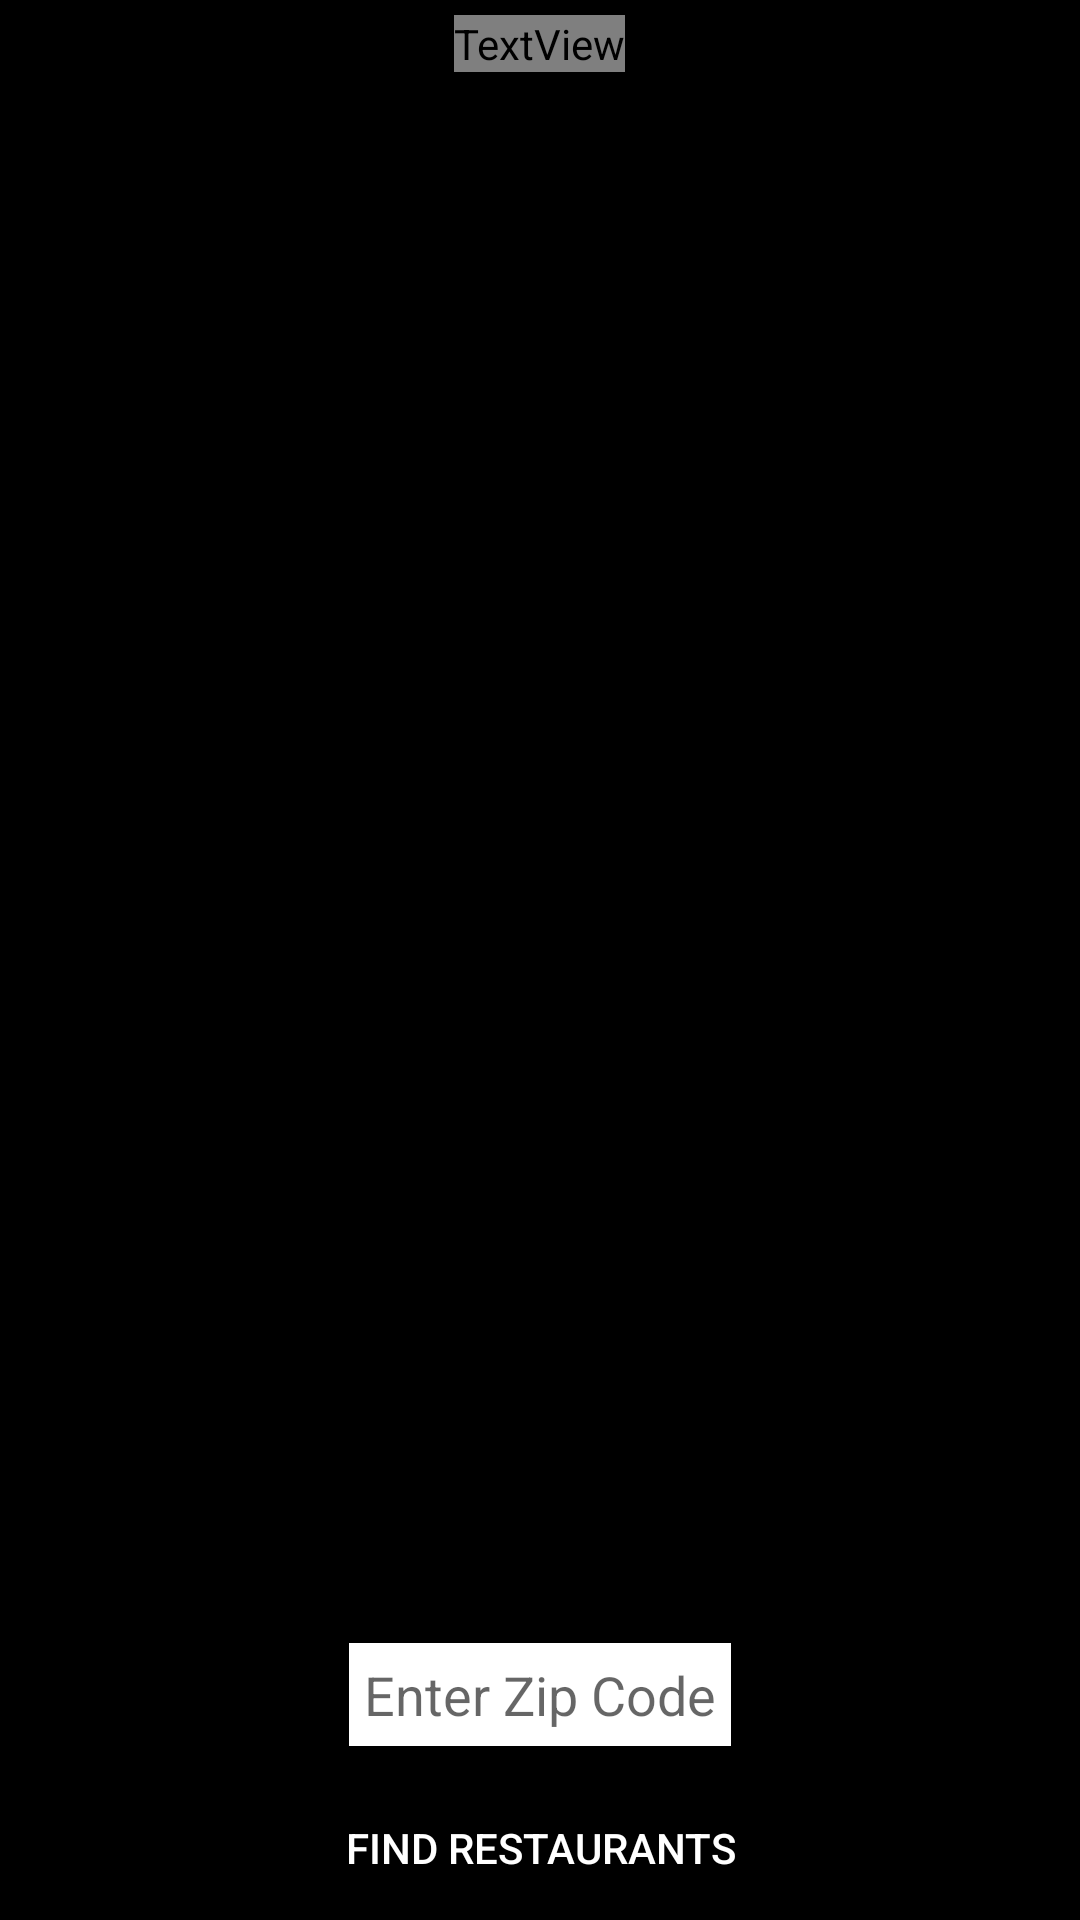

Produce the Android XML layout that renders to this screen, including the resource entries it uses.
<!-- AndroidManifest.xml: application theme Theme.MyRestauranti -->
<!-- res/layout/activity_main.xml -->
<?xml version="1.0" encoding="utf-8"?>
<RelativeLayout xmlns:android="http://schemas.android.com/apk/res/android"
    xmlns:app="http://schemas.android.com/apk/res-auto"
    xmlns:tools="http://schemas.android.com/tools"
    android:id="@+id/textEditor"
    android:layout_width="wrap_content"
    android:layout_height="wrap_content"
    android:background="#000000">
    <ImageView
        android:id="@+id/imageView"
        android:layout_width="wrap_content"
        android:layout_height="match_parent"
        android:background="@color/black"
        android:rotationX="1"
        android:scaleType="centerCrop"
        android:visibility="visible"
        app:srcCompat="@drawable/mashida"
        tools:visibility="visible" />

    <EditText
        android:layout_width="wrap_content"
        android:layout_height="wrap_content"
        android:id="@+id/locationEditText"
       android:background="@color/cardview_light_background"
        android:layout_above="@+id/findRestaurantiButton"
        android:layout_marginBottom="10dp"
        android:padding="5dp"
        android:hint="Enter Zip Code"
        android:layout_centerHorizontal="true" />

    <TextView
        android:layout_width="wrap_content"
        android:layout_height="wrap_content"
        android:textColor="@color/white"
        android:layout_alignParentTop="true"
        android:layout_centerHorizontal="true"
        android:layout_marginTop="5dp"
        android:scrollbarSize="90sp"
        android:text="MyRestaurants"
        android:textSize="30sp"
        android:id="@+id/appNameTextView"
        android:fontFamily="@string/fab_transformation_scrim_behavior"
        android:textStyle="bold" />

    <Button
        android:layout_width="match_parent"
        android:layout_height="wrap_content"
        android:text="Find Restaurants"
        android:id="@+id/findRestaurantiButton"
        android:background="#000000"
        android:textColor="@color/white"
        android:layout_alignParentBottom="true"
        android:layout_centerHorizontal="true" />



</RelativeLayout>
<!-- resources referenced by this layout -->
<resources>
  <style name="Theme.MyRestauranti" parent="Theme.MaterialComponents.DayNight.DarkActionBar">
          
          <item name="colorPrimary">@color/purple_500 </item>
          <item name="colorPrimaryVariant">@color/purple_700</item>
          <item name="colorOnPrimary">@color/white</item>
          
          <item name="colorSecondary">@color/teal_200</item>
          <item name="colorSecondaryVariant">@color/teal_700</item>
          <item name="colorOnSecondary">@color/black</item>
          
          <item name="android:statusBarColor" tools:targetApi="l">?attr/colorPrimaryVariant</item>
          
      </style>
  <!-- not gathered from this repository: default colours our renderer supplied (Android Studio template values) -->
  <color name="purple_500">#FF6200EE</color>
  <color name="purple_700">#FF3700B3</color>
  <color name="teal_200">#FF03DAC5</color>
  <color name="teal_700">#FF018786</color>
  <color name="black">#FF000000</color>
  <color name="white">#FFFFFFFF</color>
</resources>
